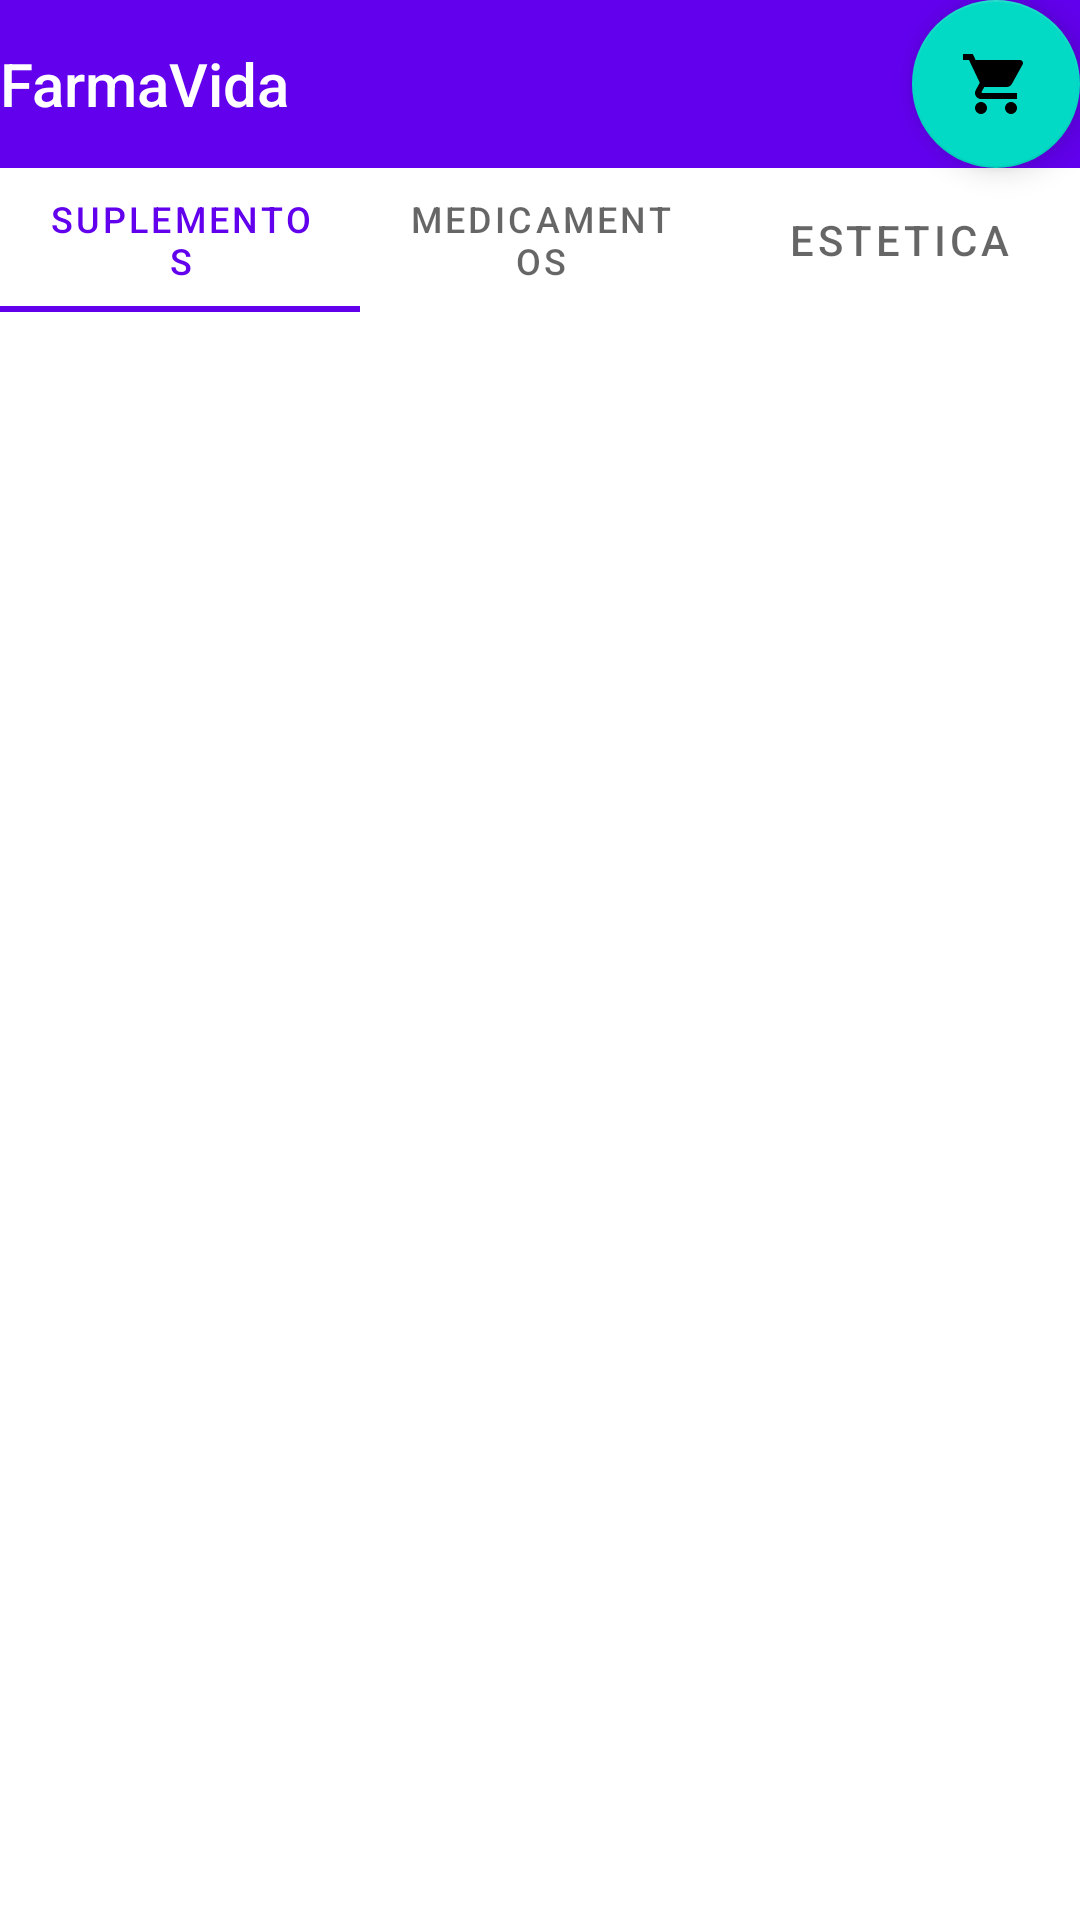

Android layout source for this screen:
<!-- AndroidManifest.xml: activity theme Theme.Farmatec.NoActionBar -->
<!-- res/layout/activity_main.xml -->
<?xml version="1.0" encoding="utf-8"?>
<androidx.constraintlayout.widget.ConstraintLayout xmlns:android="http://schemas.android.com/apk/res/android"
    xmlns:app="http://schemas.android.com/apk/res-auto"
    xmlns:tools="http://schemas.android.com/tools"
    android:layout_width="match_parent"
    android:layout_height="match_parent"
    tools:context=".MainActivity">

    <com.google.android.material.appbar.AppBarLayout
        android:layout_width="match_parent"
        android:layout_height="wrap_content"
        android:theme="@style/Theme.Farmatec.AppBarOverlay"
        tools:ignore="MissingConstraints">

        <TextView
            android:id="@+id/title"
            android:layout_width="wrap_content"
            android:layout_height="wrap_content"
            android:gravity="center"
            android:minHeight="?actionBarSize"
            android:padding="@dimen/appbar_padding"
            android:text="@string/app_name"
            android:textAppearance="@style/TextAppearance.Widget.AppCompat.Toolbar.Title" />

        <com.google.android.material.tabs.TabLayout
            android:id="@+id/tabs"
            android:layout_width="match_parent"
            android:layout_height="wrap_content"
            app:tabMode="fixed"
            app:tabGravity="fill">

            <com.google.android.material.tabs.TabItem
                android:layout_width="match_parent"
                android:layout_height="wrap_content"
                android:text="Suplementos"/>

            <com.google.android.material.tabs.TabItem
                android:layout_width="match_parent"
                android:layout_height="wrap_content"
                android:text="Medicamentos"/>

            <com.google.android.material.tabs.TabItem
                android:layout_width="match_parent"
                android:layout_height="wrap_content"
                android:text="Estetica"/>
        </com.google.android.material.tabs.TabLayout>

    </com.google.android.material.appbar.AppBarLayout>

    <androidx.viewpager.widget.ViewPager
        android:id="@+id/view_pager"
        android:layout_width="match_parent"
        android:layout_height="match_parent"
        android:layout_marginTop="108dp"
        app:layout_behavior="@string/appbar_scrolling_view_behavior" />

    <com.google.android.material.floatingactionbutton.FloatingActionButton
        android:id="@+id/fab"
        android:layout_width="wrap_content"
        android:layout_height="wrap_content"
        android:layout_marginEnd="@dimen/fab_margin"
        android:layout_marginBottom="16dp"
        android:layout_marginTop="16dp"
        app:layout_constraintEnd_toEndOf="parent"
        app:srcCompat="@drawable/ic_baseline_shopping_cart_24"
        android:contextClickable="true"
        android:focusable="true"
        tools:ignore="MissingConstraints" />
</androidx.constraintlayout.widget.ConstraintLayout>
<!-- resources referenced by this layout -->
<resources>
  <!-- drawable ic_baseline_shopping_cart_24 (drawable) -->
  <vector android:height="24dp" android:tint="#FF0303"
      android:viewportHeight="24" android:viewportWidth="24"
      android:width="24dp" xmlns:android="http://schemas.android.com/apk/res/android">
      <path android:fillColor="@android:color/white" android:pathData="M7,18c-1.1,0 -1.99,0.9 -1.99,2S5.9,22 7,22s2,-0.9 2,-2 -0.9,-2 -2,-2zM1,2v2h2l3.6,7.59 -1.35,2.45c-0.16,0.28 -0.25,0.61 -0.25,0.96 0,1.1 0.9,2 2,2h12v-2L7.42,15c-0.14,0 -0.25,-0.11 -0.25,-0.25l0.03,-0.12 0.9,-1.63h7.45c0.75,0 1.41,-0.41 1.75,-1.03l3.58,-6.49c0.08,-0.14 0.12,-0.31 0.12,-0.48 0,-0.55 -0.45,-1 -1,-1L5.21,4l-0.94,-2L1,2zM17,18c-1.1,0 -1.99,0.9 -1.99,2s0.89,2 1.99,2 2,-0.9 2,-2 -0.9,-2 -2,-2z"/>
  </vector>
  <string name="app_name">FarmaVida</string>
  <style name="Theme.Farmatec.AppBarOverlay" parent="ThemeOverlay.AppCompat.Dark.ActionBar" />
  <style name="Theme.Farmatec.NoActionBar">
          <item name="windowActionBar">false</item>
          <item name="windowNoTitle">true</item>
      </style>
</resources>
